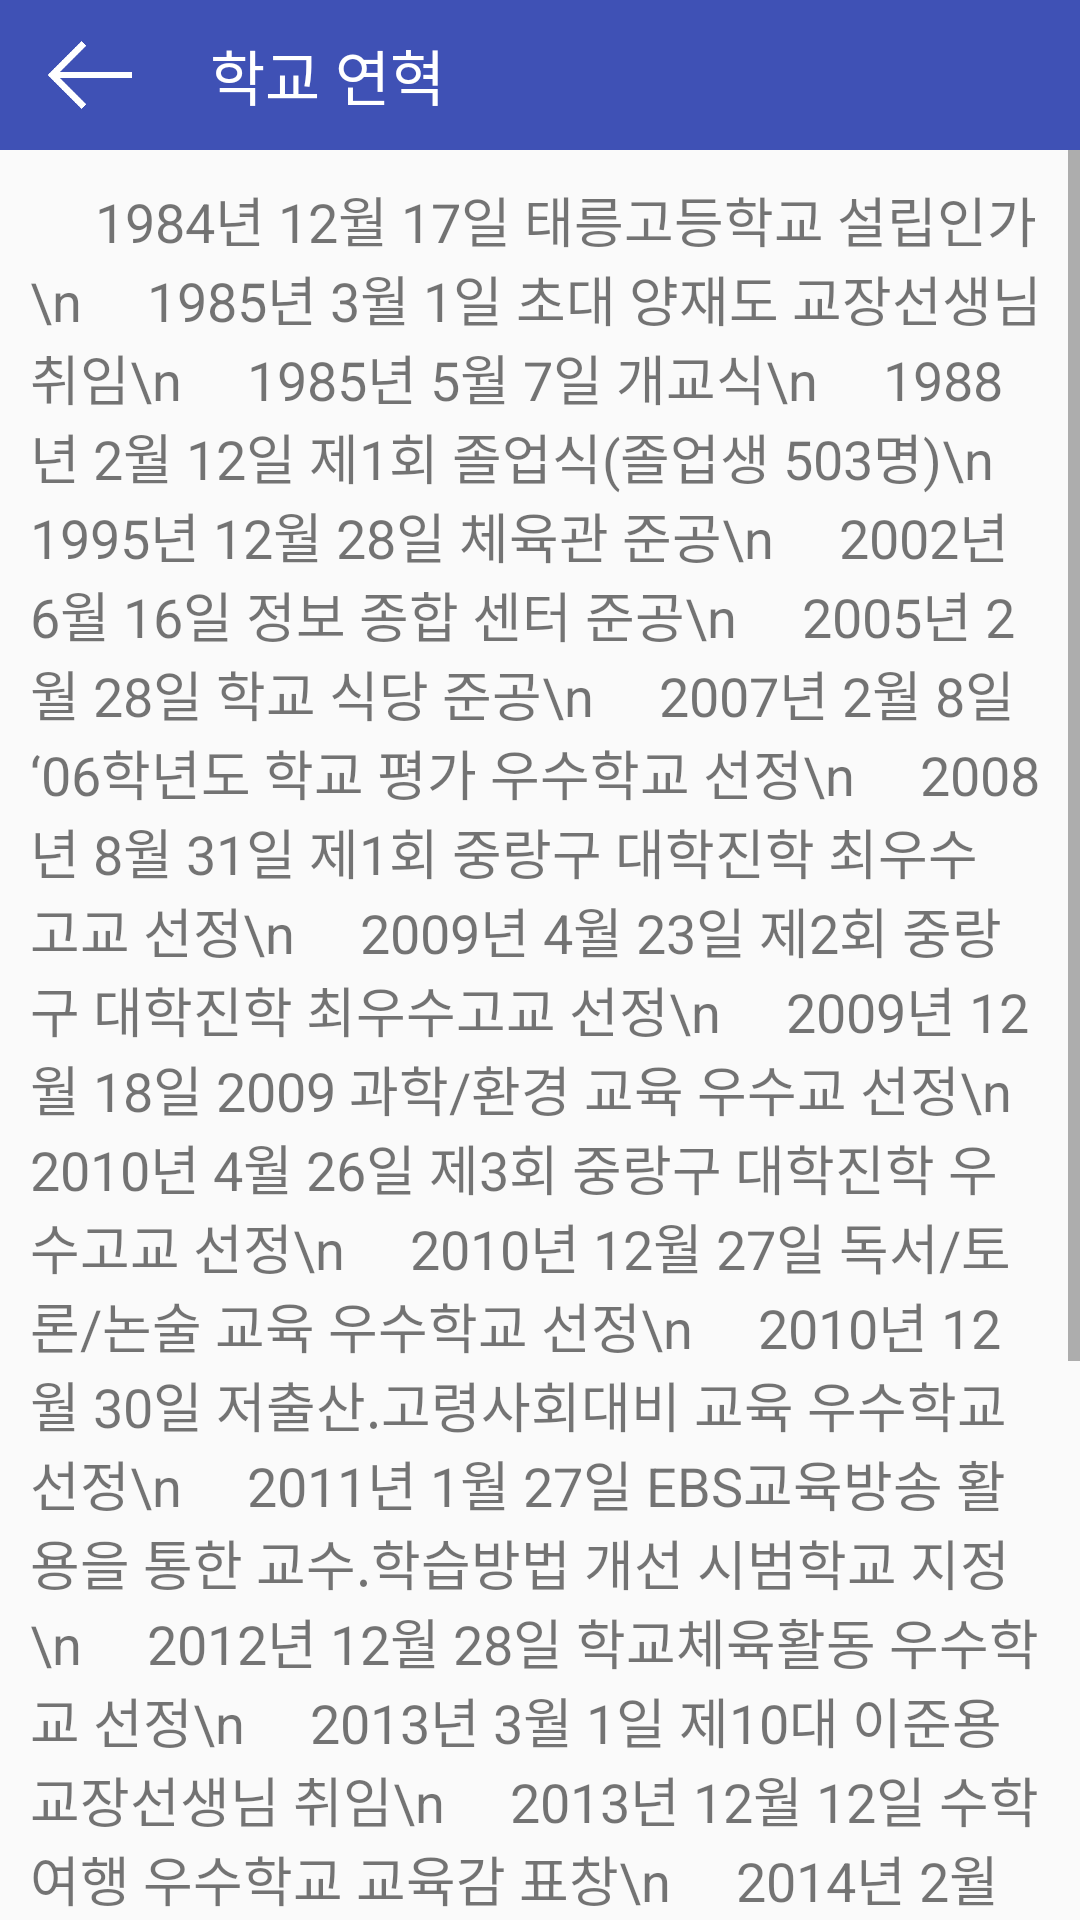

Produce the Android XML layout that renders to this screen, including the resource entries it uses.
<!-- AndroidManifest.xml: application theme AppTheme -->
<!-- res/layout/history.xml -->
<?xml version="1.0" encoding="utf-8"?>
<LinearLayout xmlns:android="http://schemas.android.com/apk/res/android"
    android:orientation="vertical" android:layout_width="match_parent"
    android:layout_height="match_parent">

    <LinearLayout
        android:layout_width="match_parent"
        android:layout_height="50dp"
        android:background="#3F51B5"
        android:orientation="horizontal"
        android:gravity="left|center"
        android:paddingLeft="10dp">

        <ImageButton
            android:layout_width="40dp"
            android:layout_height="match_parent"
            android:id="@+id/back"
            android:padding="6dp"
            android:background="#00FF0000"
            android:scaleType="fitCenter"
            android:src="@drawable/back"/>

        <TextView
            android:id="@+id/title"
            android:layout_width="wrap_content"
            android:layout_height="match_parent"
            android:text="학교 연혁"
            android:gravity="center_vertical"
            android:paddingLeft="20dp"
            android:textColor="#fff"
            android:textSize="20sp" />


    </LinearLayout>


    <ScrollView
        android:layout_width="match_parent"
        android:layout_height="match_parent">


        <TextView
            android:layout_width="match_parent"
            android:layout_height="match_parent"
            android:padding="10dp"
            android:textSize="18sp"
            android:text="
    1984년 12월 17일 태릉고등학교 설립인가\n
    1985년 3월 1일 초대 양재도 교장선생님 취임\n
    1985년 5월 7일 개교식\n
    1988년 2월 12일 제1회 졸업식(졸업생 503명)\n
    1995년 12월 28일 체육관 준공\n
    2002년 6월 16일 정보 종합 센터 준공\n
    2005년 2월 28일 학교 식당 준공\n
    2007년 2월 8일 ‘06학년도 학교 평가 우수학교 선정\n
    2008년 8월 31일 제1회 중랑구 대학진학 최우수고교 선정\n
    2009년 4월 23일 제2회 중랑구 대학진학 최우수고교 선정\n
    2009년 12월 18일 2009 과학/환경 교육 우수교 선정\n
    2010년 4월 26일 제3회 중랑구 대학진학 우수고교 선정\n
    2010년 12월 27일 독서/토론/논술 교육 우수학교 선정\n
    2010년 12월 30일 저출산.고령사회대비 교육 우수학교 선정\n
    2011년 1월 27일 EBS교육방송 활용을 통한 교수.학습방법 개선 시범학교 지정\n
    2012년 12월 28일 학교체육활동 우수학교 선정\n
    2013년 3월 1일 제10대 이준용 교장선생님 취임\n
    2013년 12월 12일 수학여행 우수학교 교육감 표창\n
    2014년 2월 5일 제27회 졸업식(졸업생 누계 13,985명)\n
    2014년 3월 3일 제30회 입학식(남 : 220명, 여 : 119명)\n
    2014년 12월 31일 진로교육우수학교\n
    2015년 2월 6일 제28회 졸업식(졸업생 누계 14,428명)\n
    2015년 3월 2일 제30회 입학식(10학급 남 : 182명, 여 : 141명)\n
    2016년 2월 4일 제29회 졸업식(졸업생 누계 14,860명)\n
    2016년 3월 1일 제11대 박조현 교장선생님 취임\n
    2017년 2월 7일 제30회 졸업식(졸업생 누계 15,191명)\n"/>
    </ScrollView>


</LinearLayout>
<!-- resources referenced by this layout -->
<resources>
  <!-- drawable back: png bitmap (drawable, 914 bytes) -->
  <style name="AppTheme" parent="Theme.AppCompat.Light.DarkActionBar">
          
          <item name="actionBarSize">40dp</item>
          <item name="colorPrimary">@color/colorPrimary</item>
          <item name="colorPrimaryDark">@color/colorPrimaryDark</item>
          <item name="colorAccent">@color/colorAccent</item>
      </style>
  <color name="colorPrimary">#fff</color>
  <color name="colorPrimaryDark">#E3E3E3</color>
  <color name="colorAccent">#FFE551</color>
</resources>
